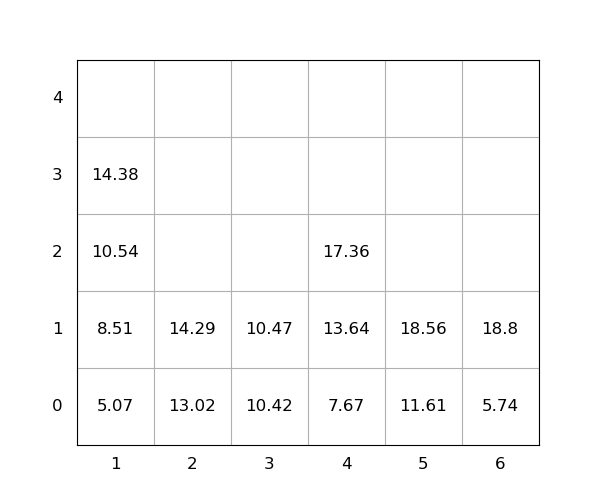

Data behind this chart, as committed beside it:
idx, loc_x, loc_y, loc_z, weight, group, score, seq, reloc, size(ft)
1, 5, 0, 0, 11.61, 0, 11.61, 0, 0, 20
2, 4, 0, 0, 7.67, 0, 7.67, 0, 0, 20
3, 2, 0, 0, 13.02, 0, 13.02, 0, 0, 20
4, 5, 0, 1, 18.56, 0, 18.56, 1, 0, 20
5, 3, 0, 0, 10.42, 0, 10.42, 2, 0, 20
6, 1, 0, 0, 5.07, 0, 5.07, 3, 0, 20
7, 2, 0, 1, 14.29, 0, 14.29, 4, 0, 20
8, 4, 0, 1, 13.64, 0, 13.64, 5, 0, 20
9, 4, 0, 2, 17.36, 0, 17.36, 6, 0, 20
10, 3, 0, 1, 10.47, 0, 10.47, 7, 0, 20
11, 1, 0, 1, 8.51, 0, 8.51, 8, 0, 20
12, 6, 0, 0, 5.74, 0, 5.74, 9, 0, 20
13, 1, 0, 2, 10.54, 0, 10.54, 10, 0, 20
14, 6, 0, 1, 18.8, 0, 18.8, 11, 0, 20
15, 1, 0, 3, 14.38, 0, 14.38, 12, 0, 20
